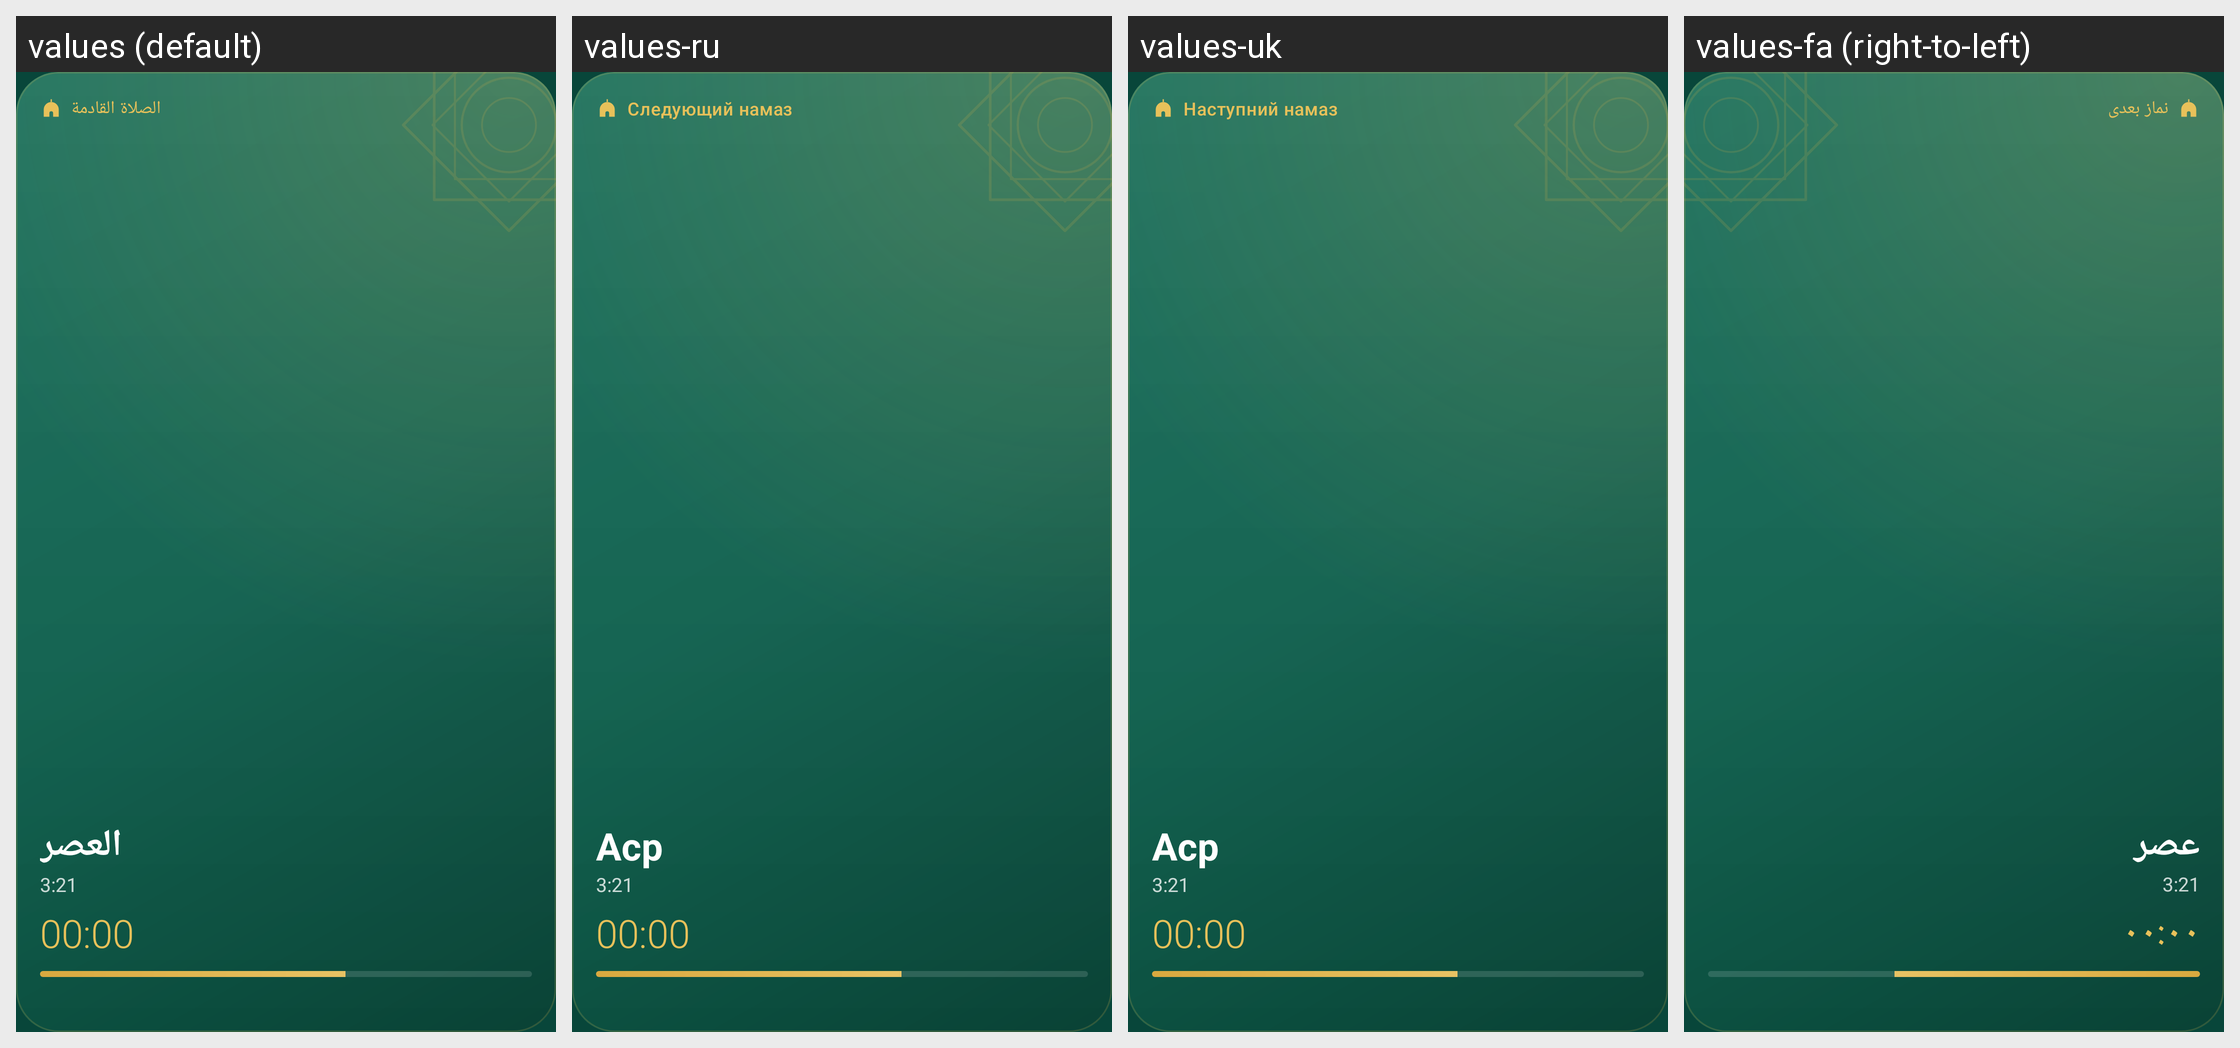

For this localized Android screen grid, give each drawn string resource with its value in every locale shown.
Android screen res/layout/widget_next_prayer.xml rendered under 4 locales, left to right: values (default), values-ru, values-uk, values-fa (right-to-left). Device: Nexus 5 (rendered at 1080×1920; each locale shown at half size, 540×960, under a caption strip naming it); theme Theme.Mizan.
Other locales in the repository, not shown: values-bn, values-de, values-en, values-es, values-fr, values-in, values-kk, values-ms, values-tr, values-ur, values-uz.
Strings drawn on this screen, with the default value and each locale's value (text and hints the layout hard-codes, and strings that could not be matched under every locale, appear in the picture but are not listed):

widget_next_prayer
  values: الصلاة القادمة
  values-ru: Следующий намаз
  values-uk: Наступний намаз
  values-fa: نماز بعدی

sample_prayer
  values: العصر
  values-ru: Аср
  values-uk: Аср
  values-fa: عصر
